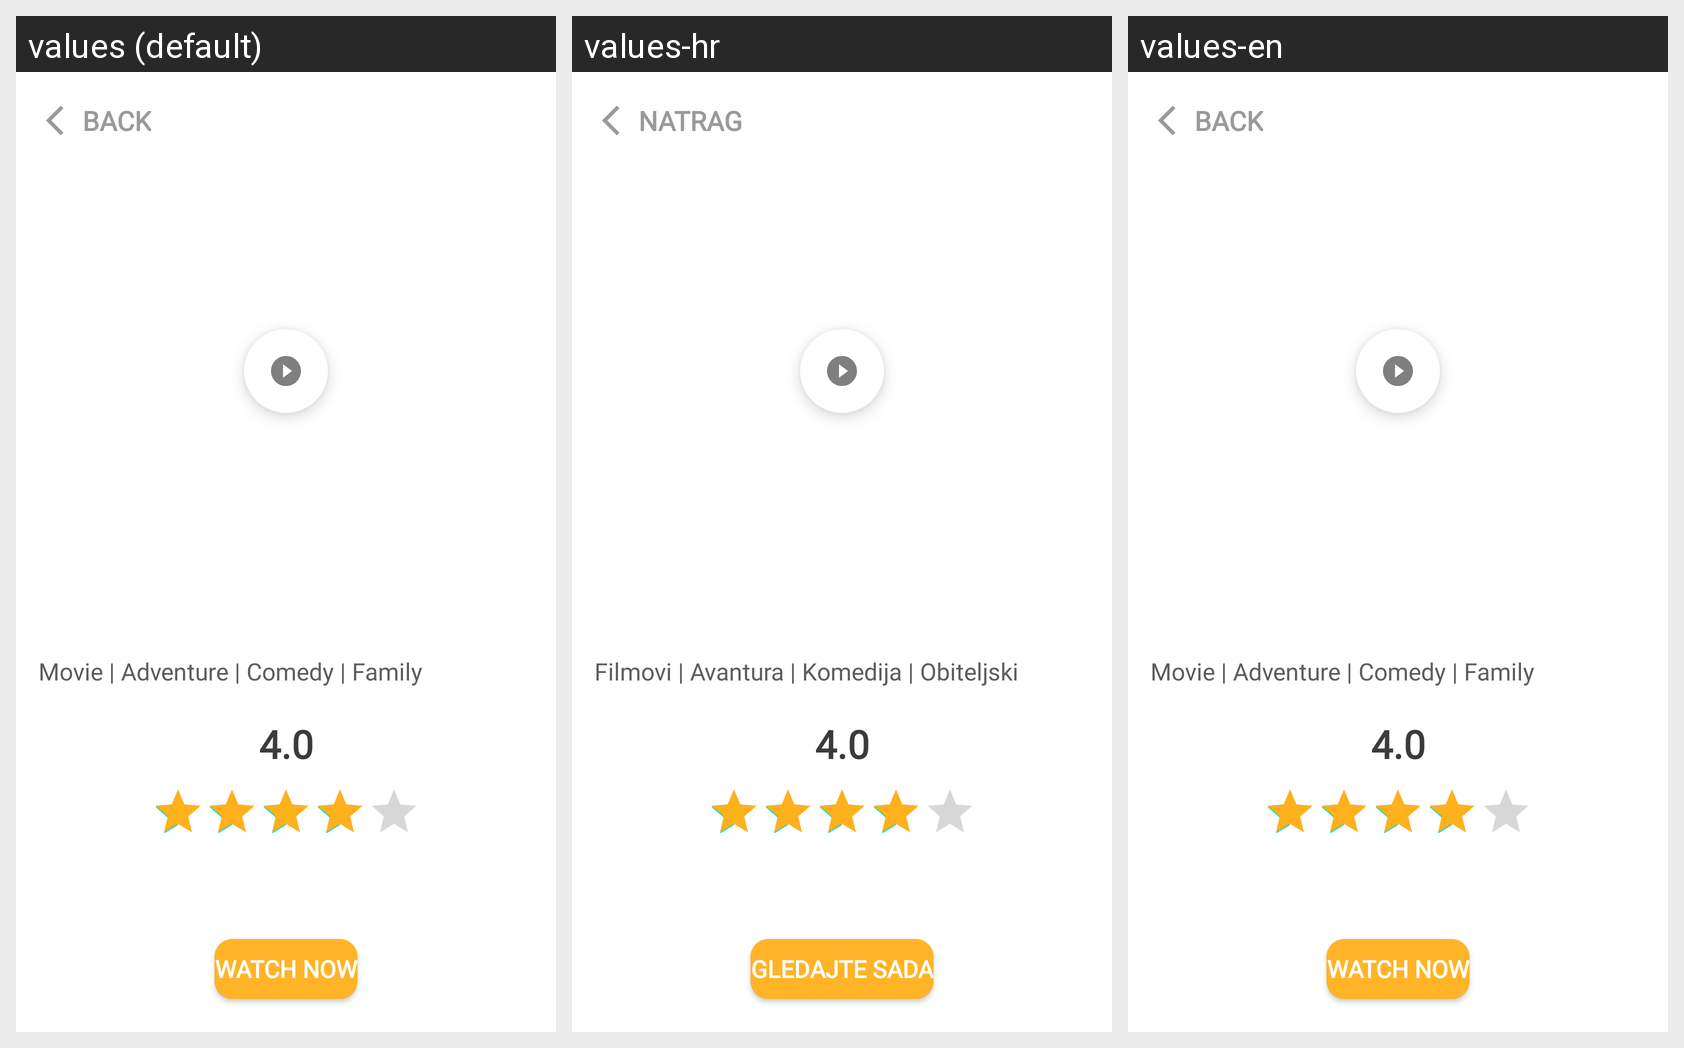

Locale-by-locale string values for the Android screen shown in this grid:
Android screen res/layout/activity_moviedetails.xml rendered under 3 locales, left to right: values (default), values-hr, values-en. Device: Nexus 5 (rendered at 1080×1920; each locale shown at half size, 540×960, under a caption strip naming it); theme Theme.QSDMovies.
Other locales in the repository, not shown: values-de, values-es, values-it.
Strings drawn on this screen, with the default value and each locale's value (text and hints the layout hard-codes, and strings that could not be matched under every locale, appear in the picture but are not listed):

back
  values: BACK
  values-hr: NATRAG
  values-en: BACK

movie_adventure_comedy_family
  values: Movie | Adventure | Comedy | Family
  values-hr: Filmovi | Avantura | Komedija | Obiteljski
  values-en: Movie | Adventure | Comedy | Family

watch_now
  values: WATCH NOW
  values-hr: GLEDAJTE SADA
  values-en: WATCH NOW
